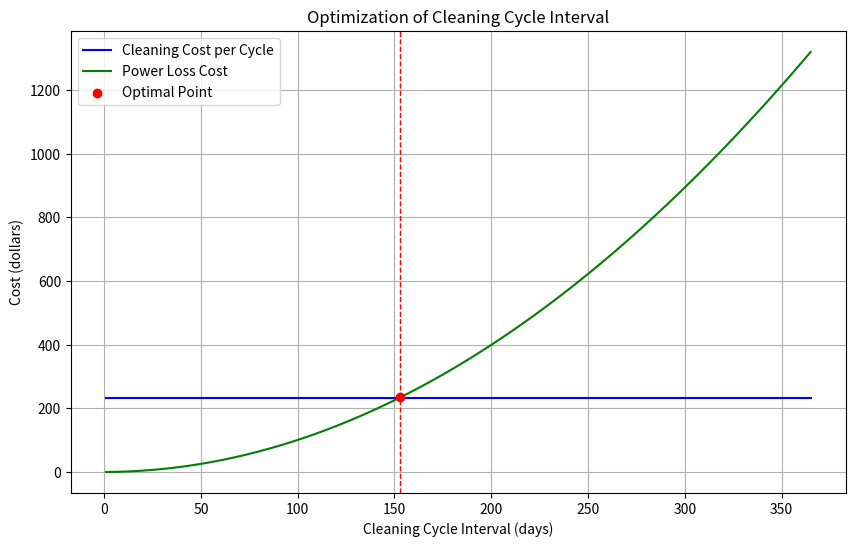

Reproduce this figure in Python.
import numpy as np
import matplotlib.pyplot as plt
from scipy.optimize import curve_fit

# Example data
time = np.array([1, 2, 3, 4, 6, 7, 8])  # days since last cleaning
# power_values = get_average_power_last_30_days()
power_output = np.array([0.99004983, 0.98019867, 0.97044553, 0.96078944, 0.94176453, 0.93239382, 0.92311635])  # normalized power output

# Exponential decay function for power loss
def exponential_decay(t, P0, alpha):
    return P0 * np.exp(-alpha * t)

# Initial guess for P0 and alpha
initial_guess = [1, 0.01]

# Curve fitting
popt, _ = curve_fit(exponential_decay, time, power_output, p0=initial_guess)

# Extracting the fitted parameters
P0, alpha = popt
print(f"Initial Power Output (P0): {P0}")
print(f"Dirt Accumulation Rate (alpha): {alpha}")

# Parameters
initial_power_output = P0 * 100 * 20000 # in watts
dirt_accumulation_rate = 0.0001  # power loss percentage per day
cleaning_cost_per_cycle = 234  # in dollars
power_value_per_watt_per_day = 0.0001  # in dollars

# Function to model power loss due to dirt accumulation
def power_loss(days, initial_power_output, dirt_accumulation_rate):
    return initial_power_output * ((1 - dirt_accumulation_rate) ** days)

# Function to calculate power loss cost for a given cleaning cycle interval
def power_loss_cost(cycle_interval, initial_power_output, dirt_accumulation_rate, power_value_per_watt_per_day):
    cycle_interval = int(cycle_interval)  # Ensure cycle_interval is an integer
    total_power_loss = sum([initial_power_output - power_loss(day, initial_power_output, dirt_accumulation_rate) for day in range(1, cycle_interval + 1)])
    average_daily_power_loss = total_power_loss / cycle_interval
    return average_daily_power_loss * power_value_per_watt_per_day * cycle_interval

# Range of cleaning cycle intervals to evaluate
cycle_intervals = np.arange(1, 366)

# Calculate power loss cost for each cleaning cycle interval
power_loss_costs = [power_loss_cost(interval, initial_power_output, dirt_accumulation_rate, power_value_per_watt_per_day) for interval in cycle_intervals]

# Find the cycle interval where the cleaning cost per cycle is equal to the power loss cost
optimal_cycle_interval = cycle_intervals[np.argmin(np.abs(np.array(power_loss_costs) - cleaning_cost_per_cycle))]
optimal_power_loss_cost = power_loss_cost(optimal_cycle_interval, initial_power_output, dirt_accumulation_rate, power_value_per_watt_per_day)

print(f"Optimal Cleaning Cycle Interval: {optimal_cycle_interval} days")
print(f"Power Loss Cost at Optimal Interval: ${optimal_power_loss_cost:.2f}")

# Plotting
plt.figure(figsize=(10, 6))

# Plot cleaning cost per cycle as a constant
plt.plot(cycle_intervals, [cleaning_cost_per_cycle] * len(cycle_intervals), label='Cleaning Cost per Cycle', color='b')

# Plot power loss cost
plt.plot(cycle_intervals, power_loss_costs, label='Power Loss Cost', color='g')
plt.scatter(optimal_cycle_interval, optimal_power_loss_cost, color='r', zorder=5, label='Optimal Point')
plt.axvline(x=optimal_cycle_interval, color='red', linestyle='--', linewidth=1)

plt.xlabel('Cleaning Cycle Interval (days)')
plt.ylabel('Cost (dollars)')
plt.title('Optimization of Cleaning Cycle Interval')
plt.legend()
plt.grid(True)
plt.show()
